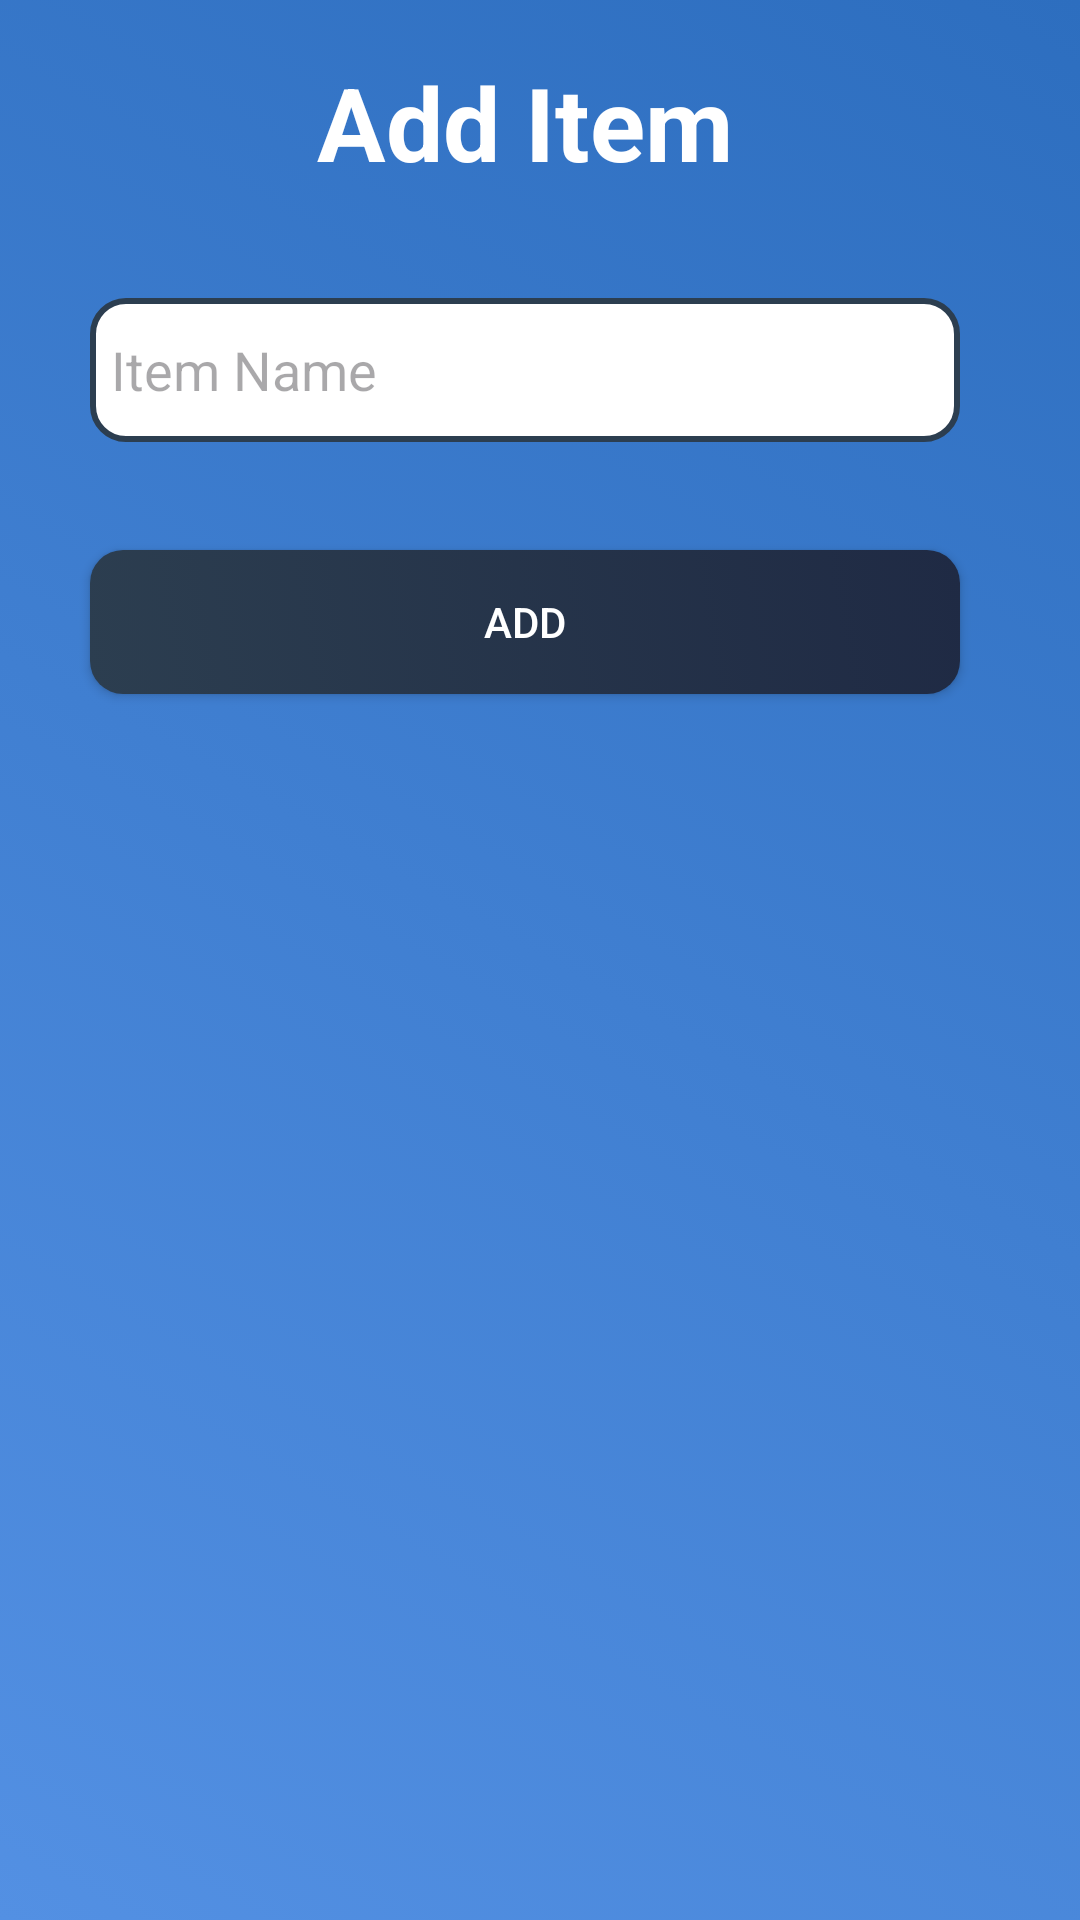

Layout XML and referenced resources for this Android screen:
<!-- AndroidManifest.xml: application theme Theme.InventryManage -->
<!-- res/layout/add_dialog_box.xml -->
<?xml version="1.0" encoding="utf-8"?>
<androidx.constraintlayout.widget.ConstraintLayout xmlns:android="http://schemas.android.com/apk/res/android"
    android:layout_width="wrap_content"
    android:layout_height="wrap_content"
    android:background="@drawable/add_dialog_box_bg"
    xmlns:app="http://schemas.android.com/apk/res-auto">

    <LinearLayout
        android:layout_width="350dp"
        android:layout_height="wrap_content"
        android:gravity="center_horizontal"
        android:orientation="vertical"
        app:layout_constraintStart_toStartOf="parent"
        app:layout_constraintTop_toTopOf="parent">

        <TextView
            android:id="@+id/addDialogText"
            android:layout_width="wrap_content"
            android:layout_height="wrap_content"
            android:text="Add Item"
            android:textColor="#fff"
            android:layout_marginTop="18dp"
            android:layout_marginBottom="18dp"
            android:textStyle="bold"
            android:textSize="34sp"/>

        <EditText
            android:id="@+id/addDialogEditText"
            android:layout_width="290dp"
            android:layout_height="wrap_content"
            android:ems="10"
            android:minHeight="48dp"
            android:layout_marginBottom="18dp"
            android:background="@drawable/add_dialog_box_input_bg"
            android:hint="Item Name"
            android:paddingStart="7dp"
            android:layout_marginTop="18dp"/>

        <androidx.appcompat.widget.AppCompatButton
            android:id="@+id/addDialogBtn"
            android:layout_width="290dp"
            android:layout_height="wrap_content"
            android:layout_marginTop="18dp"
            android:layout_marginBottom="38dp"
            android:text="Add"
            android:textColor="#fff"
            android:background="@drawable/product_add_save_btn_bg"/>


    </LinearLayout>

</androidx.constraintlayout.widget.ConstraintLayout>
<!-- resources referenced by this layout -->
<resources>
  <!-- drawable add_dialog_box_bg (drawable) -->
  <?xml version="1.0" encoding="utf-8"?>
  <selector xmlns:android="http://schemas.android.com/apk/res/android">
  
      <item>
          <shape android:shape="rectangle">
              <gradient
                  android:startColor="#5390E3"
                  android:angle="45"
                  android:endColor="#2D6EBF"/>
              <corners android:radius="0dp"/>
          </shape>
      </item>
  
  </selector>
  <!-- drawable add_dialog_box_input_bg (drawable) -->
  <?xml version="1.0" encoding="utf-8"?>
  <selector xmlns:android="http://schemas.android.com/apk/res/android">
  
      <item>
          <shape android:shape="rectangle">
              <solid android:color="#fff"/>
              <stroke android:width="2dp" android:color="#2C3E50" />
              <corners android:radius="11dp"/>
          </shape>
      </item>
  
  </selector>
  <!-- drawable product_add_save_btn_bg (drawable) -->
  <?xml version="1.0" encoding="utf-8"?>
  <selector xmlns:android="http://schemas.android.com/apk/res/android">
  
      <item>
          <shape android:shape="rectangle">
              <gradient
                  android:startColor="#2C3E50"
                  android:angle="45"
                  android:endColor="#1F2A44"/>
              <corners android:radius="11dp"/>
          </shape>
      </item>
  
  </selector>
  <style name="Theme.InventryManage" parent="Base.Theme.InventryManage" />
  <style name="Base.Theme.InventryManage" parent="Theme.Material3.DayNight.NoActionBar">
          
          
          <item name="android:statusBarColor">@color/light_status_bar_color</item>
          <item name="android:windowLightStatusBar">false</item>
      </style>
  <color name="light_status_bar_color">#101820</color>
</resources>
